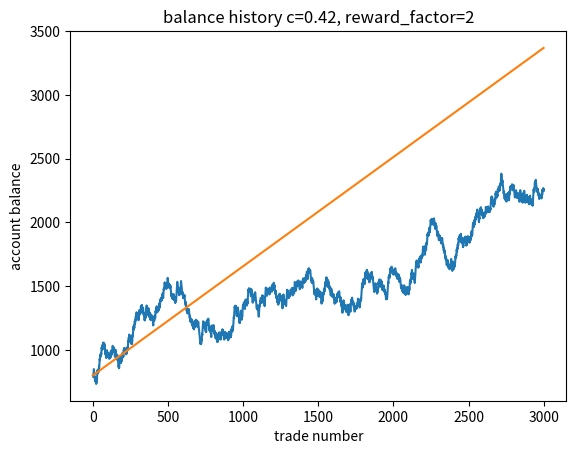

Write Python code to recreate this figure.
from random import random
from matplotlib import pyplot as plt
from matplotlib.axes import Axes
from matplotlib.figure import Figure


# hard params
verbose = False
simulation_number = 3000
trades = 3000
c = 0.42
reward_factor = 2
results_pool = []
start_operating_balance = 800
comissions = 1.74

# soft params - need to start first
operating_balance = start_operating_balance
secondary_balance = 0
bet = 8
luck_in_row = 0
balance_history = [start_operating_balance]

# accumulating plot
fig: Figure
axes: Axes
_, axes = plt.subplots()

for strategy_case in range(simulation_number):
    balance_history = [start_operating_balance]
    # secondary_balance_history = [0]
    operating_balance = start_operating_balance
    # secondary_balance = 0
    bet = 10

    if not (strategy_case % 50):
        print(strategy_case, ' processing')
    for i in range(trades-1):
        toss = random() < c

        if verbose:
            print(f"prediction {toss}")
            print(f"{operating_balance=}")
            print(f"{bet=}")
            print(f"{secondary_balance=}")

        # trade results and success counting
        if toss:
            operating_balance += bet * reward_factor
        else:
            operating_balance -= bet

        # commissions
        operating_balance -= comissions

        balance_history.append(operating_balance)

    minimal_balance_state = min(balance_history)
    end_balance = balance_history[-1]

    # draw-down dependent variables
    can_make_money = operating_balance > start_operating_balance  # and secondary_balance > 0
    profitable_with_600_start = minimal_balance_state > -550
    profitable_with_1000_start = minimal_balance_state > -950
    results_pool.append((
        strategy_case,
        can_make_money,
        minimal_balance_state,  # drawdown
        # end_profit,
        end_balance,
        profitable_with_600_start,
        profitable_with_1000_start,
    ))

axes.plot([i + 1 for i in range(trades)], balance_history)

# strategy points of interest view
minimum_drawdown = min([sim[2] for sim in results_pool])
strategy_expected_profit = sum([sim[3] for sim in results_pool])/simulation_number
interest_rate = strategy_expected_profit/start_operating_balance

axes.plot([0, 2999], [start_operating_balance, strategy_expected_profit])

# axes.plot([i+1 for i in range(trades)], secondary_balance_history)
axes.set_title(f"balance history c={c}, reward_factor={reward_factor}")  # luck={luck_parameter}
axes.set_xlabel("trade number")
axes.set_ylabel("account balance")
plt.show()


text_analisys = f"""
money management analysis:

inputs:
number of simulation retries = {simulation_number}
trades per "simulation" = {trades}
chance of single success = {round(c, 2)}
reward factor = {reward_factor}
start operating balance = {start_operating_balance}

results:
example: {results_pool[0]}
profitability probablity: {sum([int(sim[1]) for sim in results_pool])/simulation_number}
minimum drawdown: {minimum_drawdown}
strategy expectancy ($ end profit): {strategy_expected_profit}
strategy expectancy (x interest rate): {interest_rate}
"""

print(text_analisys)

with open(f'simple_management_chance_{c}_reward_{reward_factor}'.replace('.', '_') + '.txt', 'w',
          encoding="UTF-8", newline='\n') as money_management_file:
    money_management_file.write(text_analisys)
